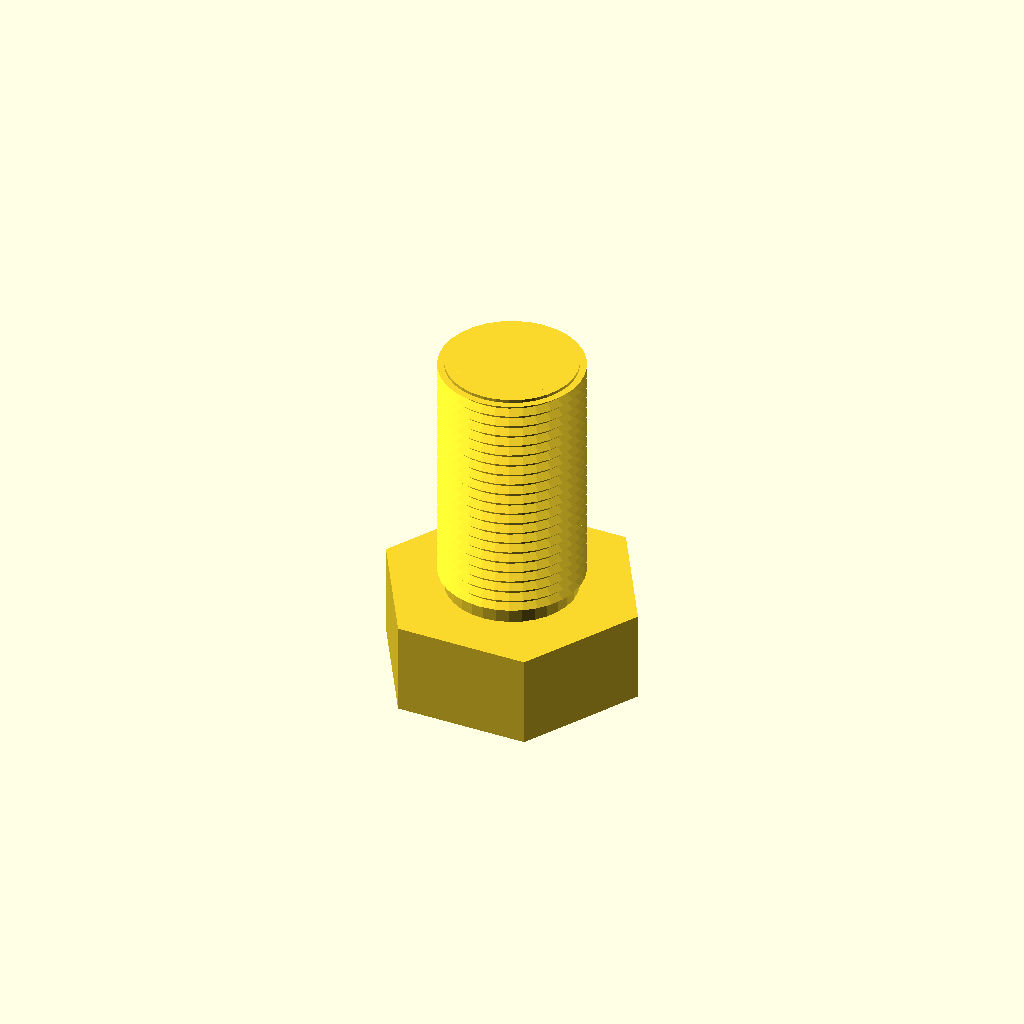
Cell 1: the model at its default parameters.
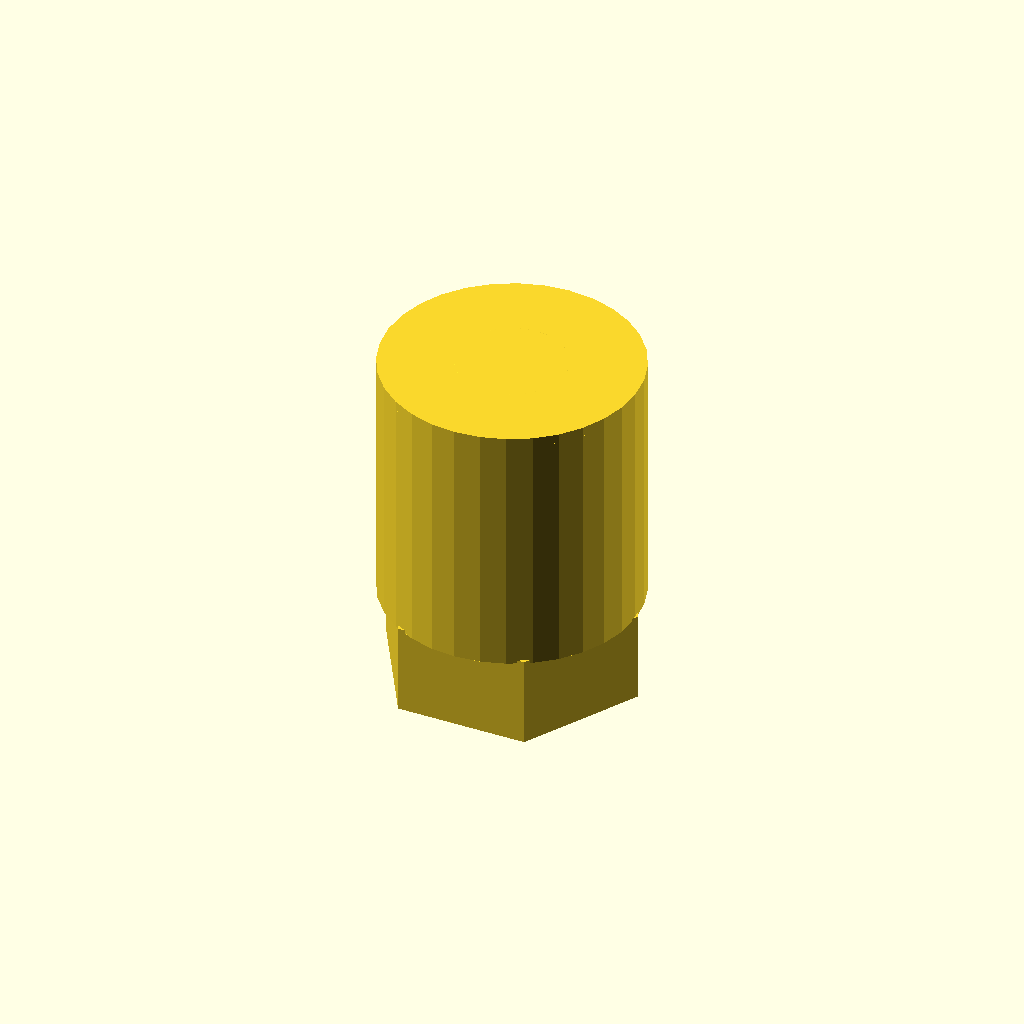
Cell 2: core_d = 40.24 (everything else at default).
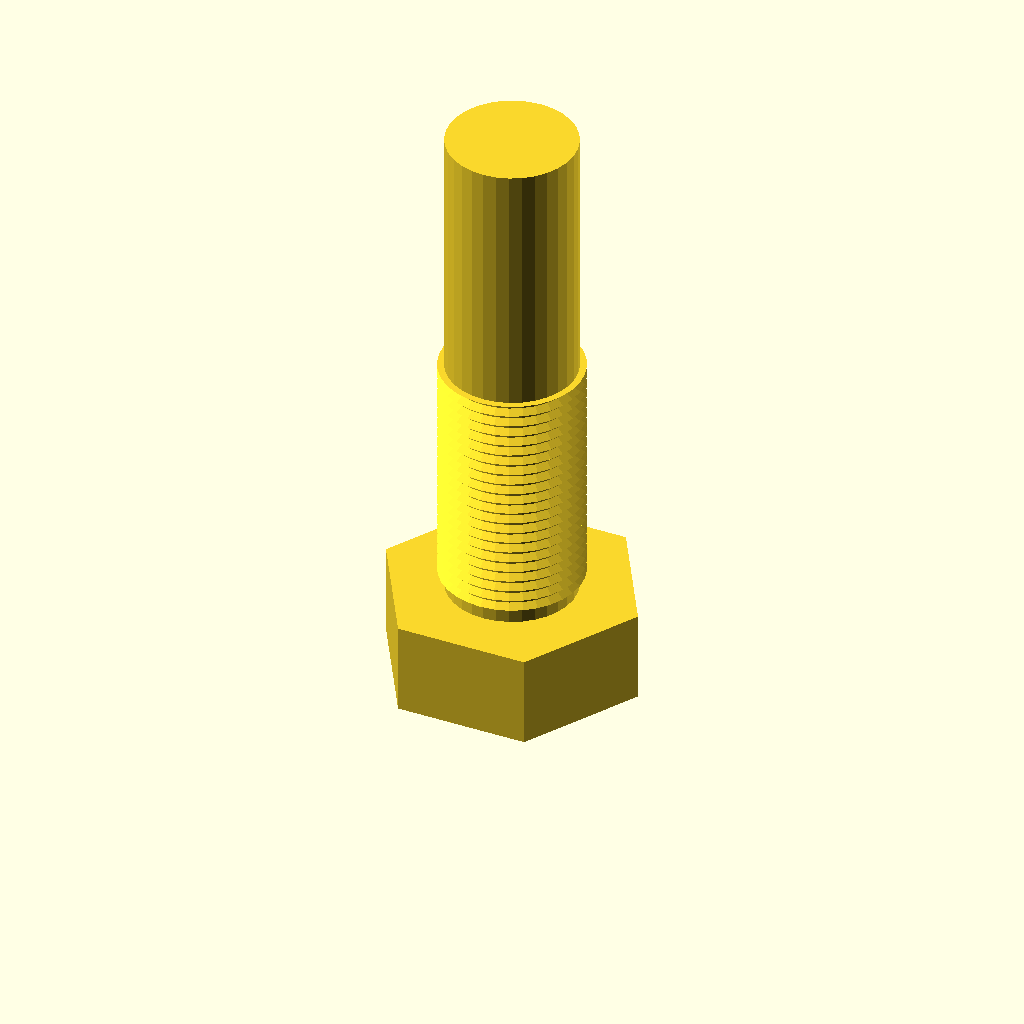
Cell 3: the same model with length = 80.
One fixed orthographic camera (rotation 55°, 0°, 25°; colour scheme Cornfield) for every cell.
The OpenSCAD source (optional_data/data/gen3/threads/part_0023.scad):
$fn = 32;

// ----------------------------------------------------------------------
// Threaded stud: M22.23 x 1.75 thread, 40 mm long
// ----------------------------------------------------------------------

// --- parameters (mm) ---
shank_d = 22.23;          // major diameter
pitch = 1.75;             // thread pitch
depth = 1.05;             // thread depth
core_d = 20.12;           // minor diameter
length = 40;              // shank length under the head
thread_len = 40;          // threaded length
head_af = 35.6;           // hex across flats
head_h = 14.4;            // head height
chamfer = 1.5;            // tip chamfer

union() {
  /* hex head */
  cylinder(h = 14.4, d = 41.107, $fn = 6);
  /* shank at the minor diameter, sunk into the head */
  translate([0, 0, head_h - 0.5]) cylinder(h = length + 0.5, d = core_d);
  /* thread ridges: crests at the major diameter, roots inside the shank */
  translate([0, 0, head_h - 0.5]) rotate_extrude() polygon([[8.062, 0], [8.062, 40], [11.113, 40], [9.762, 39.212], [11.113, 38.25], [9.762, 37.462], [11.113, 36.5], [9.762, 35.712], [11.113, 34.75], [9.762, 33.962], [11.113, 33], [9.762, 32.212], [11.113, 31.25], [9.762, 30.462], [11.113, 29.5], [9.762, 28.712], [11.113, 27.75], [9.762, 26.962], [11.113, 26], [9.762, 25.212], [11.113, 24.25], [9.762, 23.462], [11.113, 22.5], [9.762, 21.712], [11.113, 20.75], [9.762, 19.962], [11.113, 19], [9.762, 18.212], [11.113, 17.25], [9.762, 16.462], [11.113, 15.5], [9.762, 14.713], [11.113, 13.75], [9.762, 12.963], [11.113, 12], [9.762, 11.213], [11.113, 10.25], [9.762, 9.463], [11.113, 8.5], [9.762, 7.713], [11.113, 6.75], [9.762, 5.963], [11.113, 5], [9.762, 4.213], [11.113, 3.25], [9.762, 2.462], [9.762, 0], [8.062, 0]]);
  /* chamfered tip, exactly on the minor cylinder */
  translate([0, 0, 52.9]) cylinder(h = 1.5, d1 = core_d, d2 = 17.124);
}
Parameter table extracted from the source (name, type, default, range or options):
shank_d: number, default 22.23
pitch: number, default 1.75
depth: number, default 1.05
core_d: number, default 20.12
length: number, default 40
thread_len: number, default 40
head_af: number, default 35.6
head_h: number, default 14.4
chamfer: number, default 1.5
